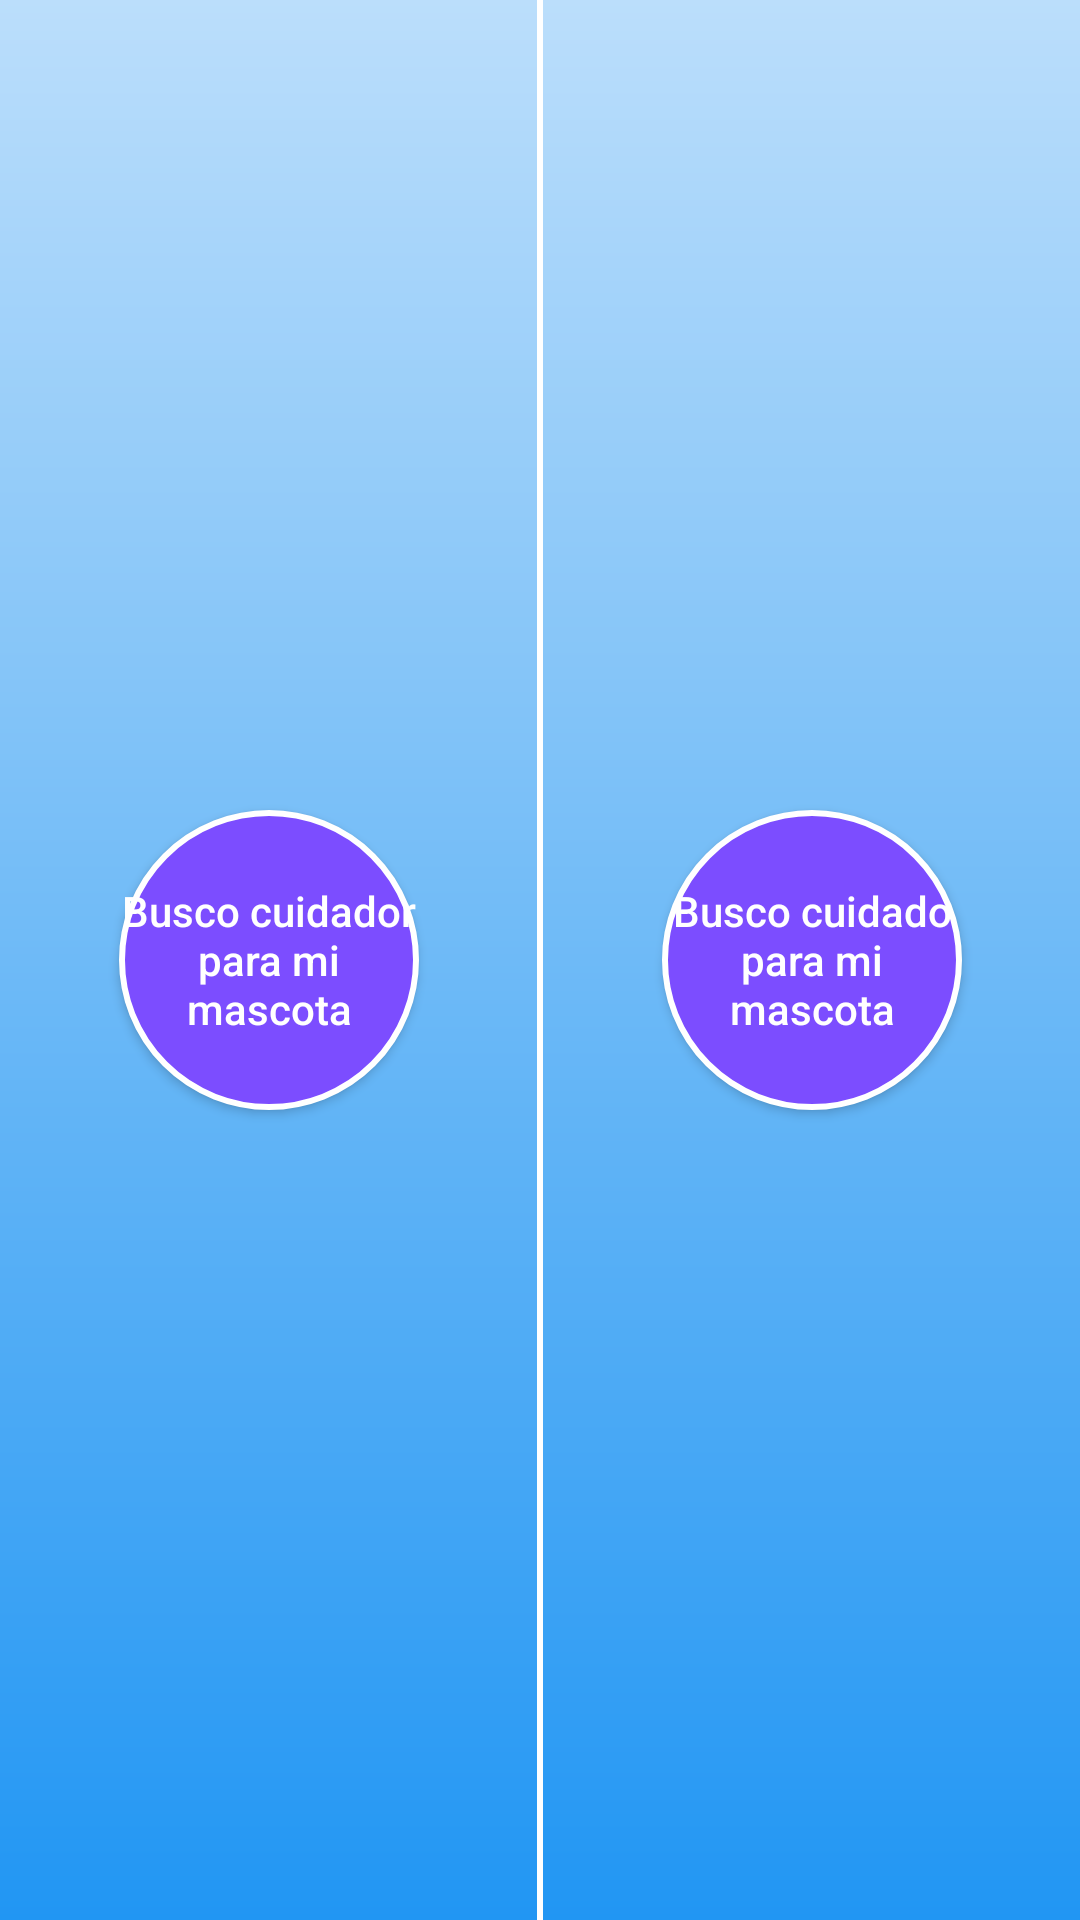

The Android layout XML behind this screen, and the referenced resources:
<!-- AndroidManifest.xml: activity theme AppTheme.NoActionBar -->
<!-- res/layout/activity_user_selection.xml -->
<?xml version="1.0" encoding="utf-8"?>
<layout
    xmlns:android="http://schemas.android.com/apk/res/android"
    xmlns:app="http://schemas.android.com/apk/res-auto"
    xmlns:tools="http://schemas.android.com/tools"
    tools:context=".view.UserSelectionActivity">
    <android.support.constraint.ConstraintLayout
        android:layout_width="match_parent"
        android:layout_height="match_parent"
        android:background="@drawable/bg_gradient">

        <Button
            android:id="@+id/customer_btn"
            android:layout_width="100dp"
            android:layout_height="100dp"
            android:background="@drawable/circle"
            android:textAllCaps="false"
            android:gravity="center"
            android:textColor="@android:color/white"
            android:scrollHorizontally="false"
            android:text="@string/find_sitter_selection"
            app:layout_constraintLeft_toLeftOf="parent"
            app:layout_constraintRight_toLeftOf="@+id/divider"
            app:layout_constraintTop_toTopOf="parent"
            app:layout_constraintBottom_toBottomOf="parent" />

        <View
            android:id="@+id/divider"
            android:layout_width="2dp"
            android:layout_height="match_parent"
            android:background="@android:color/white"
            app:layout_constraintLeft_toLeftOf="parent"
            app:layout_constraintRight_toRightOf="parent"/>

        <Button
            android:id="@+id/sitter_btn"
            android:layout_width="100dp"
            android:layout_height="100dp"
            android:background="@drawable/circle"
            android:textAllCaps="false"
            android:gravity="center"
            android:textColor="@android:color/white"
            android:scrollHorizontally="false"
            android:text="Busco cuidado para mi mascota"
            app:layout_constraintLeft_toRightOf="@+id/divider"
            app:layout_constraintRight_toRightOf="parent"
            app:layout_constraintTop_toTopOf="parent"
            app:layout_constraintBottom_toBottomOf="parent" />

    </android.support.constraint.ConstraintLayout>
</layout>
<!-- resources referenced by this layout -->
<resources>
  <!-- drawable bg_gradient (drawable) -->
  <?xml version="1.0" encoding="utf-8"?>
  <shape xmlns:android="http://schemas.android.com/apk/res/android" android:shape="rectangle" >
      <gradient
          android:angle="270"
          android:endColor="@color/colorPrimary"
          android:startColor="@color/colorPrimaryLight"
          android:type="linear" />
  
      <corners android:radius="0dp"/>
  </shape>
  <!-- drawable circle (drawable) -->
  <?xml version="1.0" encoding="utf-8"?>
  <selector xmlns:android="http://schemas.android.com/apk/res/android"
      android:color="@color/colorAccent">
  
      <item android:drawable="@color/colorAccent" />
  
  </selector>
  <string name="find_sitter_selection">Busco cuidador para mi mascota</string>
  <style name="AppTheme.NoActionBar" parent="AppTheme">
          
          <item name="windowActionBar">false</item>
          <item name="windowNoTitle">true</item>
      </style>
  <color name="colorPrimary">#2196F3</color>
  <color name="colorPrimaryLight">#BBDEFB</color>
  <color name="colorAccent">#7C4DFF</color>
  <style name="AppTheme" parent="Theme.AppCompat.Light.DarkActionBar">
          
          <item name="colorPrimary">@color/colorPrimary</item>
          <item name="colorPrimaryDark">@color/colorPrimaryDark</item>
          <item name="colorAccent">@color/colorAccent</item>
      </style>
  <color name="colorPrimaryDark">#1976D2</color>
</resources>
